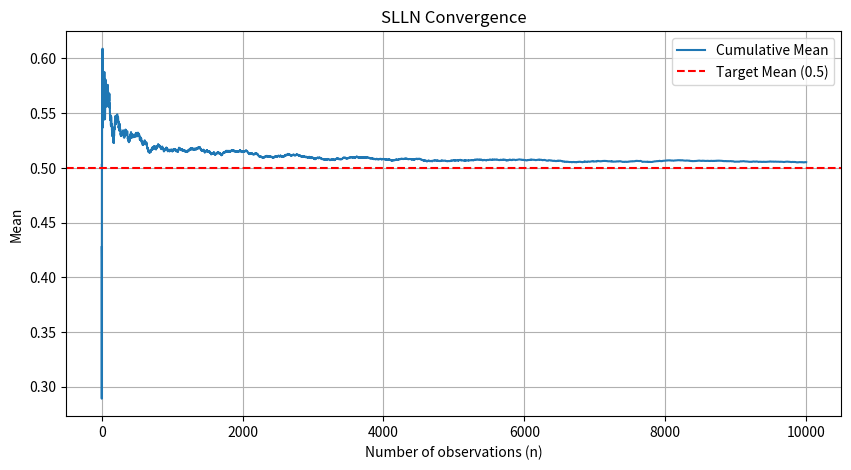

This chart was generated by the following Python code: (Note: this script raises an exception after producing the figure.)
import numpy as np
import matplotlib.pyplot as plt

# U[0,1] dağılımından 10,000 örneklem [cite: 54, 56]
n = 10000
x = np.random.uniform(0, 1, n)
cumulative_mean = np.cumsum(x) / np.arange(1, n + 1)

# Grafik çizimi [cite: 55]
plt.figure(figsize=(10, 5))
plt.plot(cumulative_mean, label="Cumulative Mean")
plt.axhline(y=0.5, color='r', linestyle='--', label="Target Mean (0.5)")
plt.xlabel("Number of observations (n)")
plt.ylabel("Mean")
plt.title("SLLN Convergence")
plt.legend()
plt.grid()

# Kaydetme [cite: 35, 91]
plt.savefig('../results/figures/slln_convergence.png')
plt.show()
